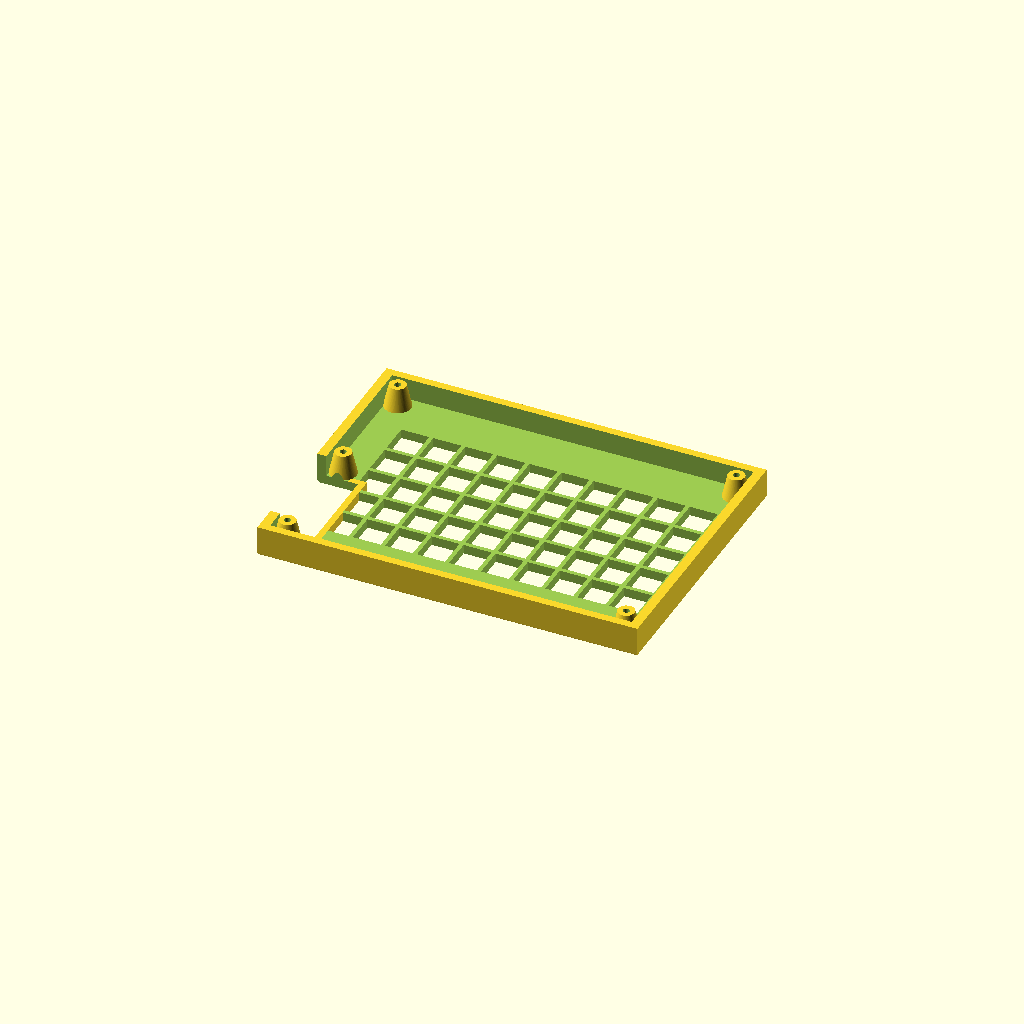
Cell 1 — every parameter at its default value.
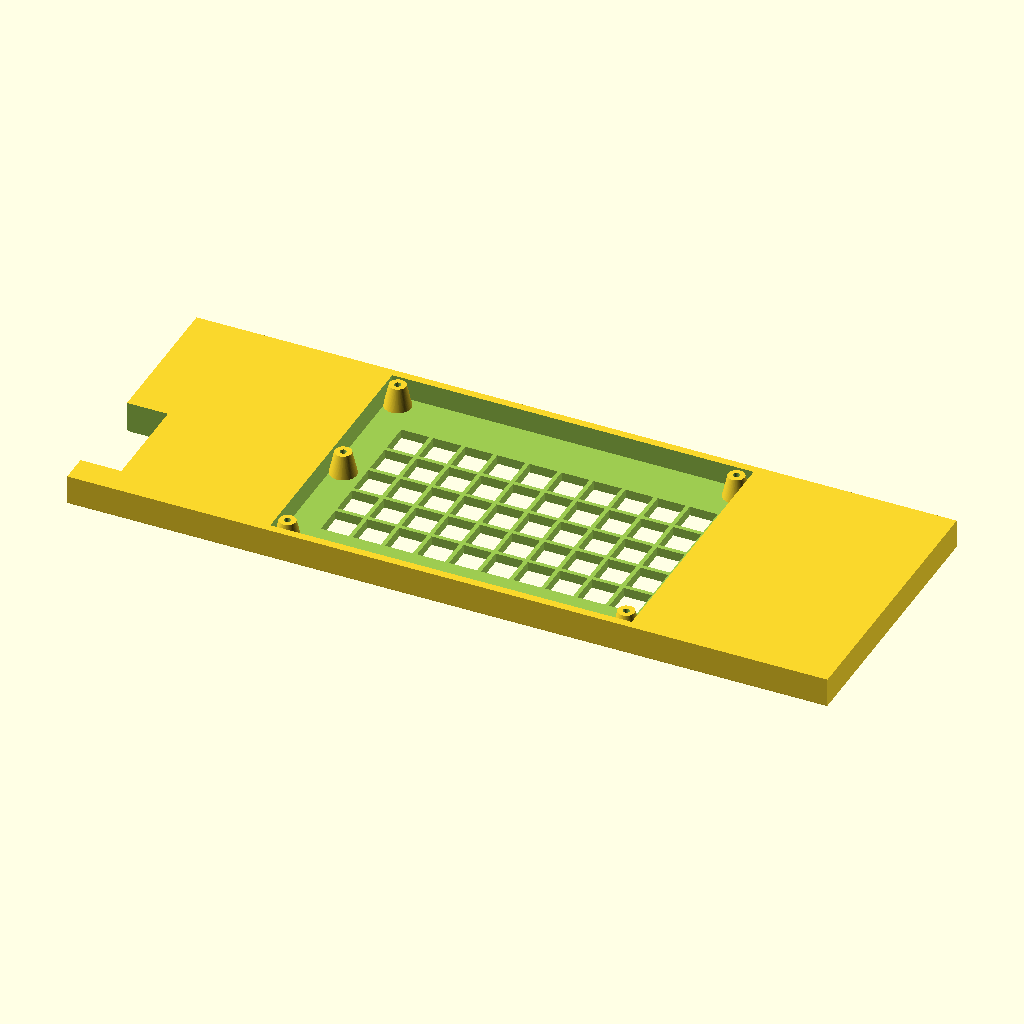
Cell 2 — box_width set to 370, the other parameters unchanged.
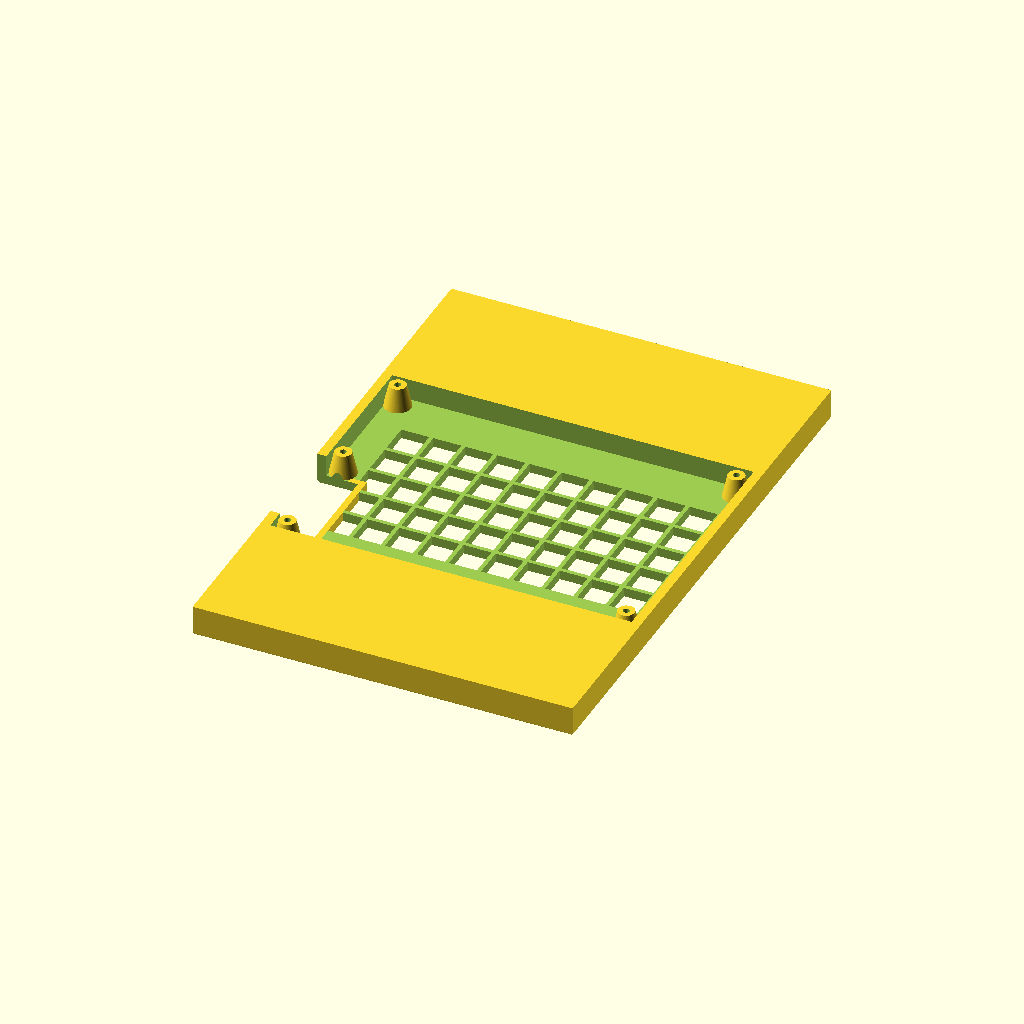
Cell 3 — box_height set to 270, the other parameters unchanged.
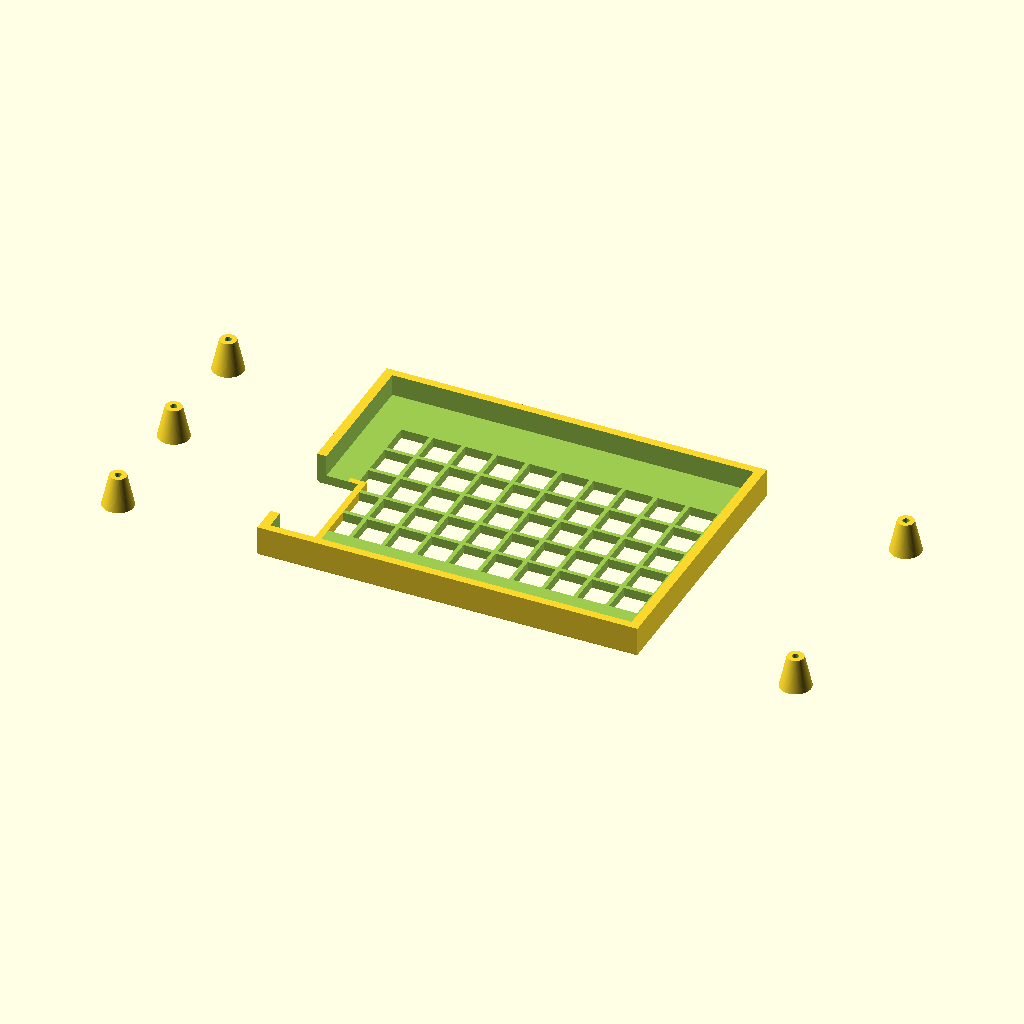
Cell 4 — screw_x set to 329.8, the other parameters unchanged.
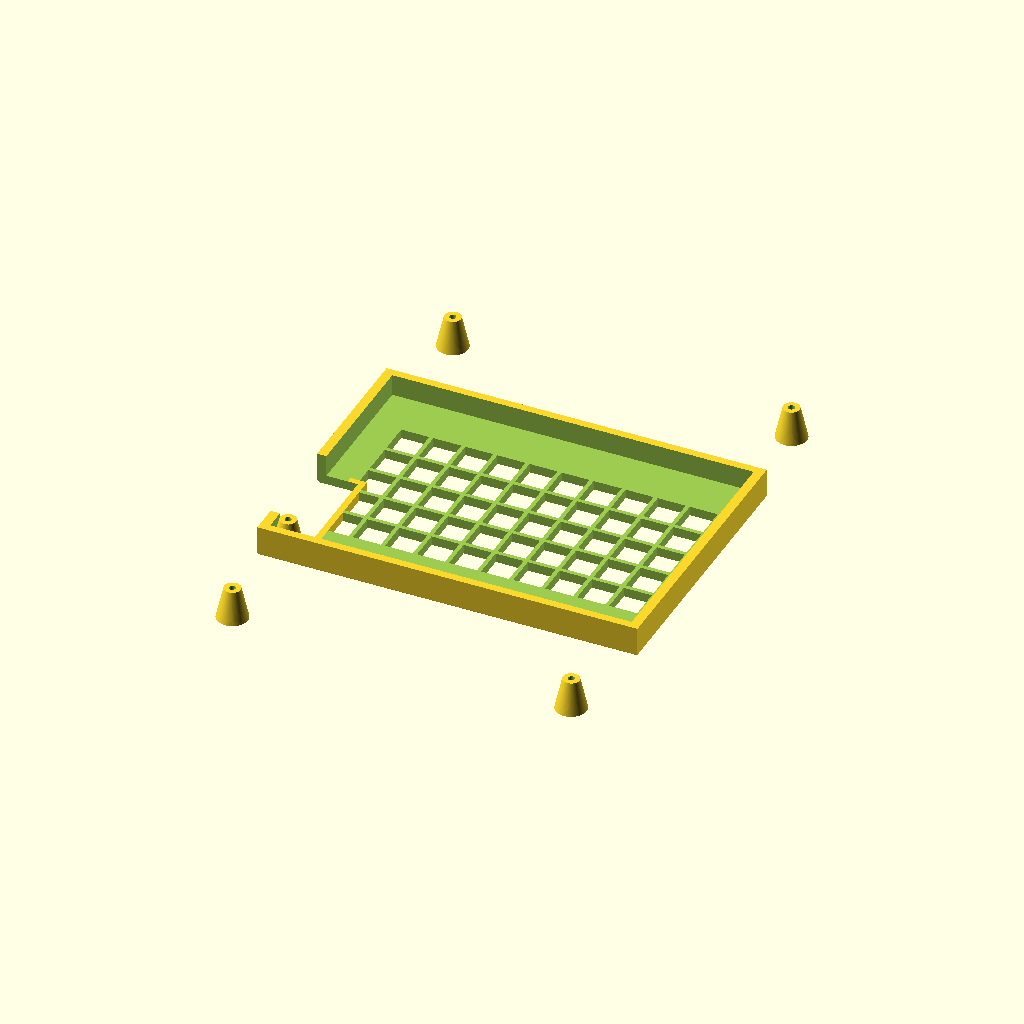
Cell 5: screw_y = 229.92 (everything else at default).
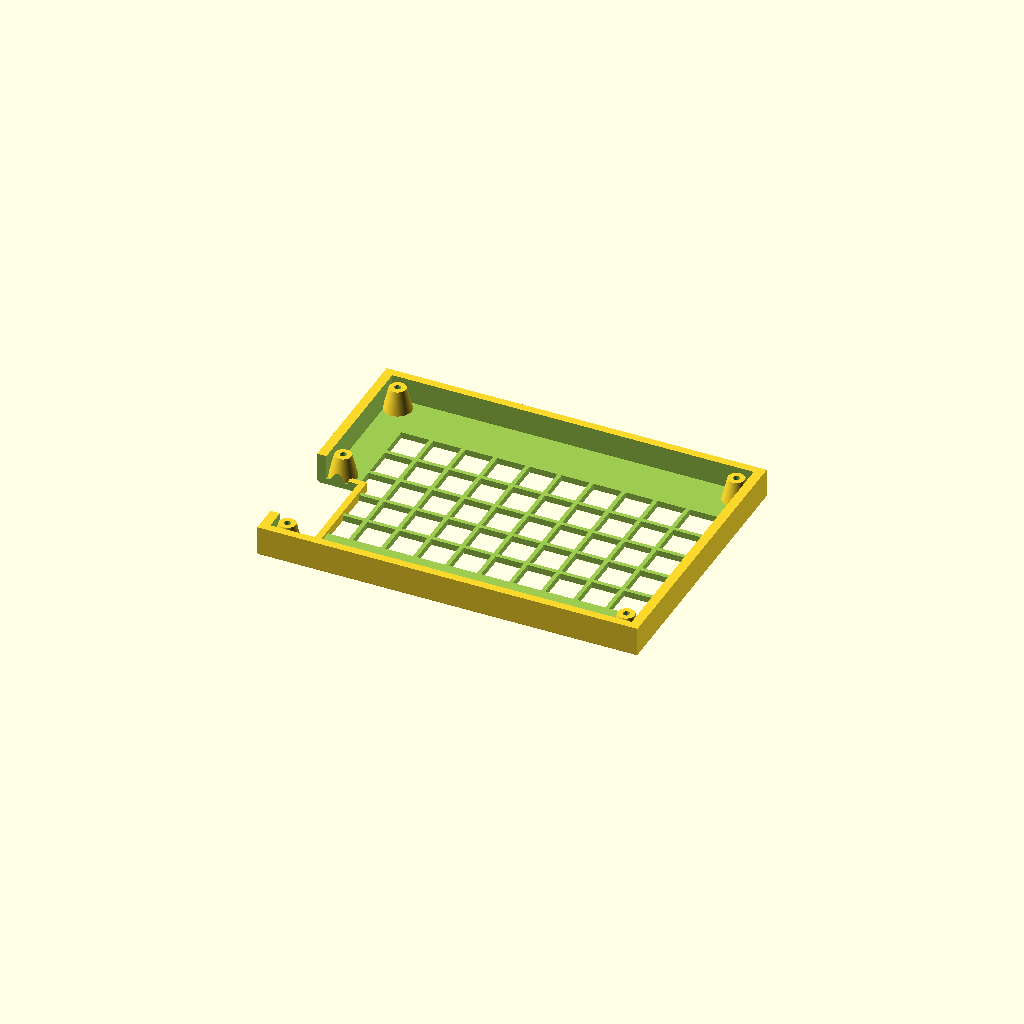
Cell 6: pcb_thickness = 3 (everything else at default).
All cells are drawn from one camera (rotation 55°, 0°, 25°, orthographic, colour scheme Cornfield), so only the parameter changes between them.
Source of the model, CAD/src/lcd_holder.scad:
$fn = 100;
include <../parameters.scad>

box_width = 185;
box_height = 135;

screw_x = 164.9;
screw_y = 114.96;

outer_width = 172.9 + 3;
outer_height= 124.27+ 3;

view_width = 160-4;
view_height = 90-4;

pcb_thickness = 1.5;
pcb_spacer = 2; // pruzna podlozka pod pcb

layer = 0.2;

module front(){
    difference(){
        hull(){
            translate([-box_width/2, -box_height/2, 1])
                cube([box_width, box_height, 10-1]);
            translate([-(box_width-2)/2, -(box_height-2)/2, 0])
                cube([box_width-2, box_height-2, 10]);
        }

        translate([screw_x/2, screw_y/2, M3_nut_height+layer])
            cylinder(d=M3_screw_diameter, h=11);
        translate([screw_x/2, screw_y/2, -0.1])
            cylinder(d=M3_nut_diameter, h=M3_nut_height);

        translate([screw_x/2, -screw_y/2, M3_nut_height+layer])
            cylinder(d=M3_screw_diameter, h=11);
        translate([screw_x/2, -screw_y/2, -0.1])
            cylinder(d=M3_nut_diameter, h=M3_nut_height);

        translate([-screw_x/2, screw_y/2, M3_nut_height+layer])
            cylinder(d=M3_screw_diameter, h=11);
        translate([-screw_x/2, screw_y/2, -0.1])
            cylinder(d=M3_nut_diameter, h=M3_nut_height);

        translate([-screw_x/2, -screw_y/2, M3_nut_height+layer])
            cylinder(d=M3_screw_diameter, h=11);
        translate([-screw_x/2, -screw_y/2, -0.1])
            cylinder(d=M3_nut_diameter, h=M3_nut_height);

        /* translate([-screw_x/2, screw_y/2 - 58.1, M3_nut_height+layer])
            cylinder(d=M3_screw_diameter, h=11);
        translate([-screw_x/2, screw_y/2 - 58.1, -0.1])
            cylinder(d=M3_nut_diameter, h=M3_nut_height); */


        //middle screw
        /* translate([-screw_x/2+49, screw_y/2, M3_nut_height+layer])
            cylinder(d=M3_screw_diameter, h=11);
        translate([-screw_x/2+49, screw_y/2, -0.1])
            cylinder(d=M3_nut_diameter, h=M3_nut_height);

        translate([screw_x/2-49, screw_y/2, M3_nut_height+layer])
            cylinder(d=M3_screw_diameter, h=11);
        translate([screw_x/2-49, screw_y/2, -0.1])
            cylinder(d=M3_nut_diameter, h=M3_nut_height);

        translate([-screw_x/2+49, -screw_y/2, M3_nut_height+layer])
            cylinder(d=M3_screw_diameter, h=11);
        translate([-screw_x/2+49, -screw_y/2, -0.1])
            cylinder(d=M3_nut_diameter, h=M3_nut_height);

        translate([screw_x/2-49, -screw_y/2, M3_nut_height+layer])
            cylinder(d=M3_screw_diameter, h=11);
        translate([screw_x/2-49, -screw_y/2, -0.1])
            cylinder(d=M3_nut_diameter, h=M3_nut_height); */


        // LCD hole
        translate([-view_width/2+6, -view_height/2+2, -0.1])
            cube([view_width, view_height, 11]);

        translate([-view_width/2+6-5, -view_height/2-9, 0.5])
            cube([view_width+10, view_height+18, 11]);

        translate([-outer_width/2, -outer_height/2, 6.0])
            cube([outer_width, outer_height, 11]);

        translate([-view_width/2+6, -outer_height/2+11.7, 0.5])
            rotate([45, 0, 0])
                cube([130, 15, 15]);

        // connectors
        translate([-box_width/2, outer_height/2-58.5, 6.0])
            cube([15, 48.5, 10]);

        translate([-box_width/2-.1, outer_height/2-58.5, 1.0])
            cube([6, 48.5, 15]);

        translate([0, outer_height/2-13, 0.1])
            rotate([0, 180, 0])
                linear_extrude(height = 0.4)
                    text(text = "ThunderFly", size = 12, halign = "center");

        translate([0, -outer_height/2+1, 0.1])
            rotate([0, 180, 0])
                linear_extrude(height = 0.4)
                    text(text = "TF-R1", size = 5, halign = "center");
    }
}


module back(){
    difference(){
        hull(){
            translate([-box_width/2, -box_height/2, 1])
                cube([box_width, box_height, 15-1]);
            translate([-(box_width-2)/2, -(box_height-2)/2, 0])
                cube([box_width-2, box_height-2, 15]);
        }


        translate([screw_x/2, screw_y/2, M3_nut_height+layer])
            cylinder(d=M3_screw_diameter, h=11);
        translate([screw_x/2, screw_y/2, -0.1])
            cylinder(d=M3_nut_diameter, h=20, $fn=6);

        translate([screw_x/2, -screw_y/2, M3_nut_height+layer])
            cylinder(d=M3_screw_diameter, h=11);
        translate([screw_x/2, -screw_y/2, -0.1])
            cylinder(d=M3_nut_diameter, h=20, $fn=6);

        translate([-screw_x/2, screw_y/2, M3_nut_height+layer])
            cylinder(d=M3_screw_diameter, h=11);
        translate([-screw_x/2, screw_y/2, -0.1])
            cylinder(d=M3_nut_diameter, h=20, $fn=6);

        translate([-screw_x/2, -screw_y/2, M3_nut_height+layer])
            cylinder(d=M3_screw_diameter, h=11);
        translate([-screw_x/2, -screw_y/2, -0.1])
            cylinder(d=M3_nut_diameter, h=20, $fn=6);
/* 
        translate([-screw_x/2, -screw_y/2 + 58.1, M3_nut_height+layer])
            cylinder(d=M3_screw_diameter, h=11);
        translate([-screw_x/2, -screw_y/2 + 58.1, -0.1])
            cylinder(d=M3_nut_diameter, h=20, $fn=6); */


        //middle screw
        /* translate([-screw_x/2+49, screw_y/2, M3_nut_height+layer])
            cylinder(d=M3_screw_diameter, h=11);
        translate([-screw_x/2+49, screw_y/2, -0.1])
            cylinder(d=M3_nut_diameter, h=M3_nut_height, $fn=6);

        translate([screw_x/2-49, screw_y/2, M3_nut_height+layer])
            cylinder(d=M3_screw_diameter, h=11);
        translate([screw_x/2-49, screw_y/2, -0.1])
            cylinder(d=M3_nut_diameter, h=M3_nut_height, $fn=6);

        translate([-screw_x/2+49, -screw_y/2, M3_nut_height+layer])
            cylinder(d=M3_screw_diameter, h=11);
        translate([-screw_x/2+49, -screw_y/2, -0.1])
            cylinder(d=M3_nut_diameter, h=M3_nut_height, $fn=6);

        translate([screw_x/2-49, -screw_y/2, M3_nut_height+layer])
            cylinder(d=M3_screw_diameter, h=11);
        translate([screw_x/2-49, -screw_y/2, -0.1])
            cylinder(d=M3_nut_diameter, h=M3_nut_height, $fn=6); */

        translate([-outer_width/2, -outer_height/2, 15+4-pcb_thickness - 13])
            cube([outer_width, outer_height, 16]);
/*
        for (i=[0, 1, -1, 2, -2, 5, -5, 6, -6, 7, -7]) {
            translate([i*10.16, -outer_height/2+5, 0])
                cylinder(d=M3_screw_diameter, h=10);
            translate([i*10.16, -outer_height/2+5, 5-M3_nut_height])
                cylinder(d=M3_nut_diameter, h=10);
        } */

        sx = view_width/10;
        sy = view_height/5;
        for (x=[0:9]) {
            for (y=[0:4]) {
                translate([x*sx-view_width/2+5, y*sy-view_height/2, -0.1])
                    cube([sx-2, sy-2, 20]);
            }
        }

        // connectors
        translate([-box_width/2 - 0.1, -outer_height/2+10, -0.1])
            cube([20, 48.5, 15+0.2]);

    }

    difference(){
    union(){
        for (i=[[screw_x/2, screw_y/2, 0], [screw_x/2, -screw_y/2, 0], [-screw_x/2, screw_y/2, 0],
            [-screw_x/2, -screw_y/2, 0], [-screw_x/2, -screw_y/2+58.1, 0]]) {
            translate(i){
                difference(){
                    cylinder(d1=15, d2=8, h=15+4-pcb_thickness-pcb_spacer);
                    translate([0, 0, 15-1.4-pcb_thickness])
                        cylinder(d=M3_screw_diameter, h=20);
                    translate([0, 0, -0.1])
                        cylinder(d=M3_nut_diameter, h=15-3, $fn=6);
                }
            }
        }

        translate([-box_width/2+15, -outer_height/2+10, 0])
            cube([20+3-15, 48.5+3, +4.5]);
    }

    translate([-box_width/2 - 0.1, -outer_height/2+10, -0.1])
        cube([20, 48.5, 15+0.2]);
    }
}


//translate([0, 0, -10-10])
//front();
/* translate([0, 0, 10+10])
rotate([180, 0, ])
*/
back();
Customizer parameters (derived from the source; name, type, default, range or options):
box_width: number, default 185
box_height: number, default 135
screw_x: number, default 164.9
screw_y: number, default 114.96
pcb_thickness: number, default 1.5
pcb_spacer: number, default 2
layer: number, default 0.2
